Dataset: lemon_leaf_dataset (GitHub, bhawanakc07/Major_project-Lemonleaf-). Classes: anthracnose, bacterial blight, citrus canker, curl virus, deficiency leaf, dry leaf, healthy leaf, sooty mould, spider mites.

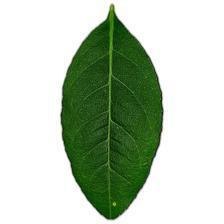
Label: healthy leaf

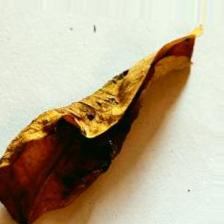
Label: dry leaf

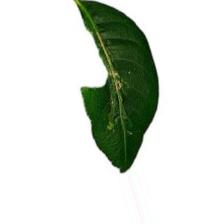
Label: deficiency leaf

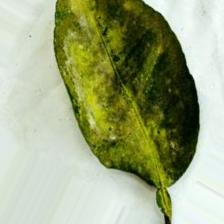
Label: sooty mould

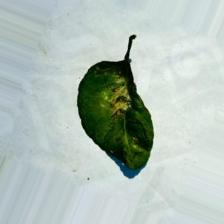
Label: spider mites

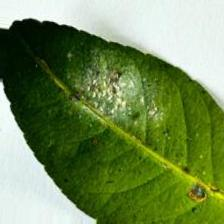
Label: bacterial blight
